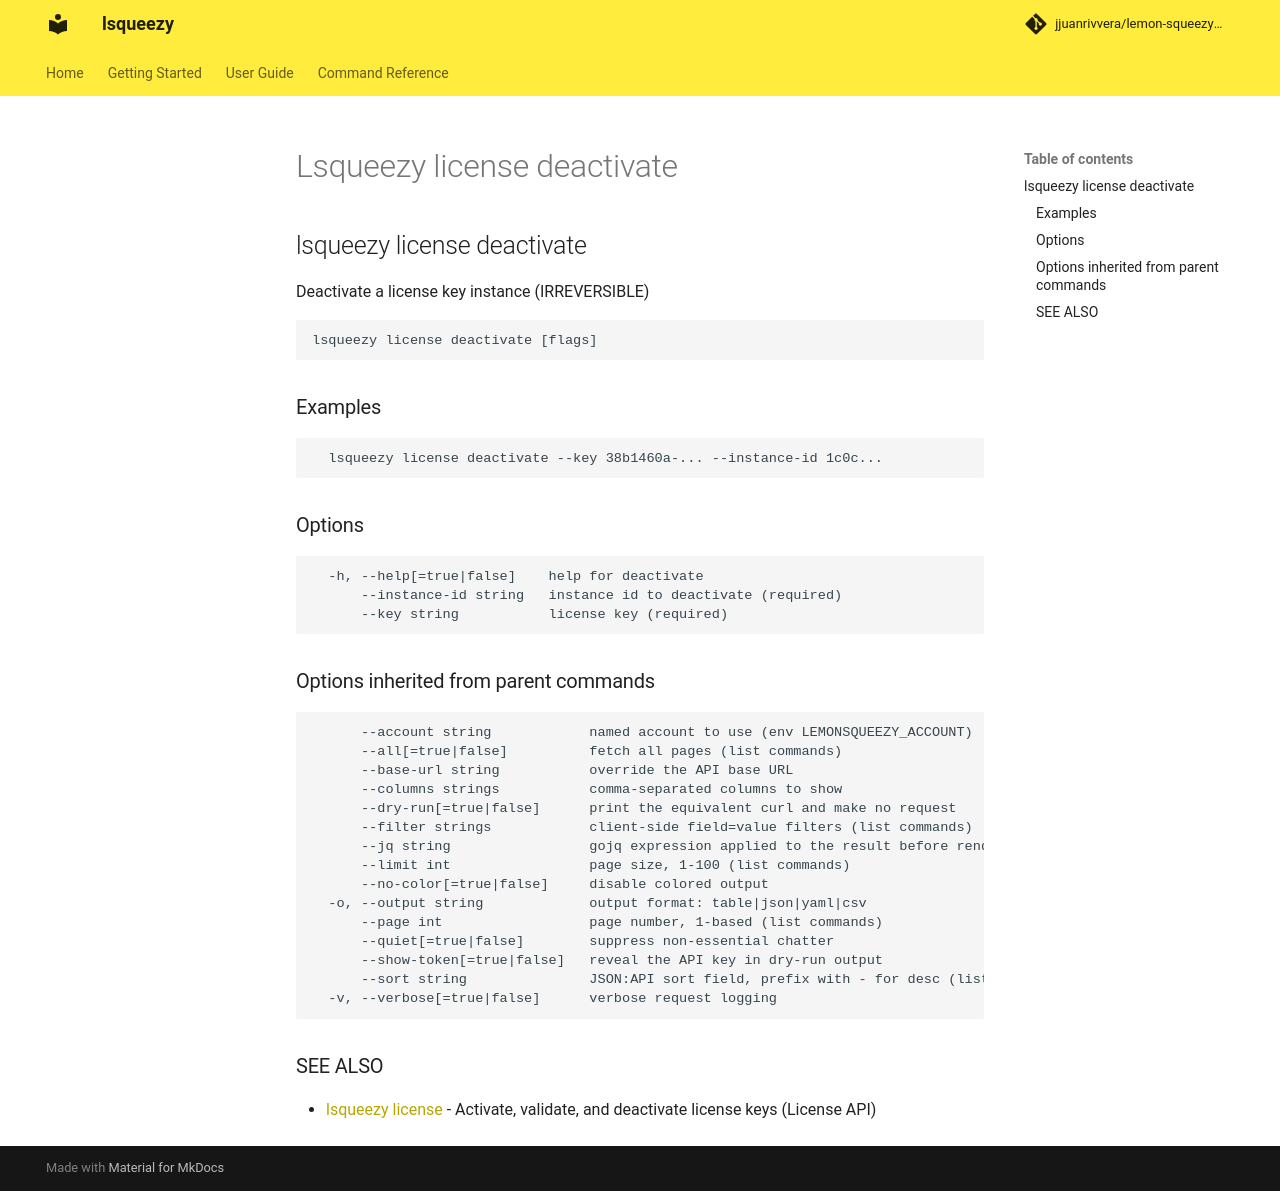

repository: jjuanrivvera/lemon-squeezy-cli · page: commands/lsqueezy_license_deactivate/index.html · generator: mkdocs

## lsqueezy license deactivate

Deactivate a license key instance (IRREVERSIBLE)

```
lsqueezy license deactivate [flags]
```

### Examples

```
  lsqueezy license deactivate --key 38b1460a-... --instance-id 1c0c...
```

### Options

```
  -h, --help[=true|false]    help for deactivate
      --instance-id string   instance id to deactivate (required)
      --key string           license key (required)
```

### Options inherited from parent commands

```
      --account string            named account to use (env LEMONSQUEEZY_ACCOUNT)
      --all[=true|false]          fetch all pages (list commands)
      --base-url string           override the API base URL
      --columns strings           comma-separated columns to show
      --dry-run[=true|false]      print the equivalent curl and make no request
      --filter strings            client-side field=value filters (list commands)
      --jq string                 gojq expression applied to the result before rendering
      --limit int                 page size, 1-100 (list commands)
      --no-color[=true|false]     disable colored output
  -o, --output string             output format: table|json|yaml|csv
      --page int                  page number, 1-based (list commands)
      --quiet[=true|false]        suppress non-essential chatter
      --show-token[=true|false]   reveal the API key in dry-run output
      --sort string               JSON:API sort field, prefix with - for desc (list commands)
  -v, --verbose[=true|false]      verbose request logging
```

### SEE ALSO

* [lsqueezy license](lsqueezy_license.md)	 - Activate, validate, and deactivate license keys (License API)
